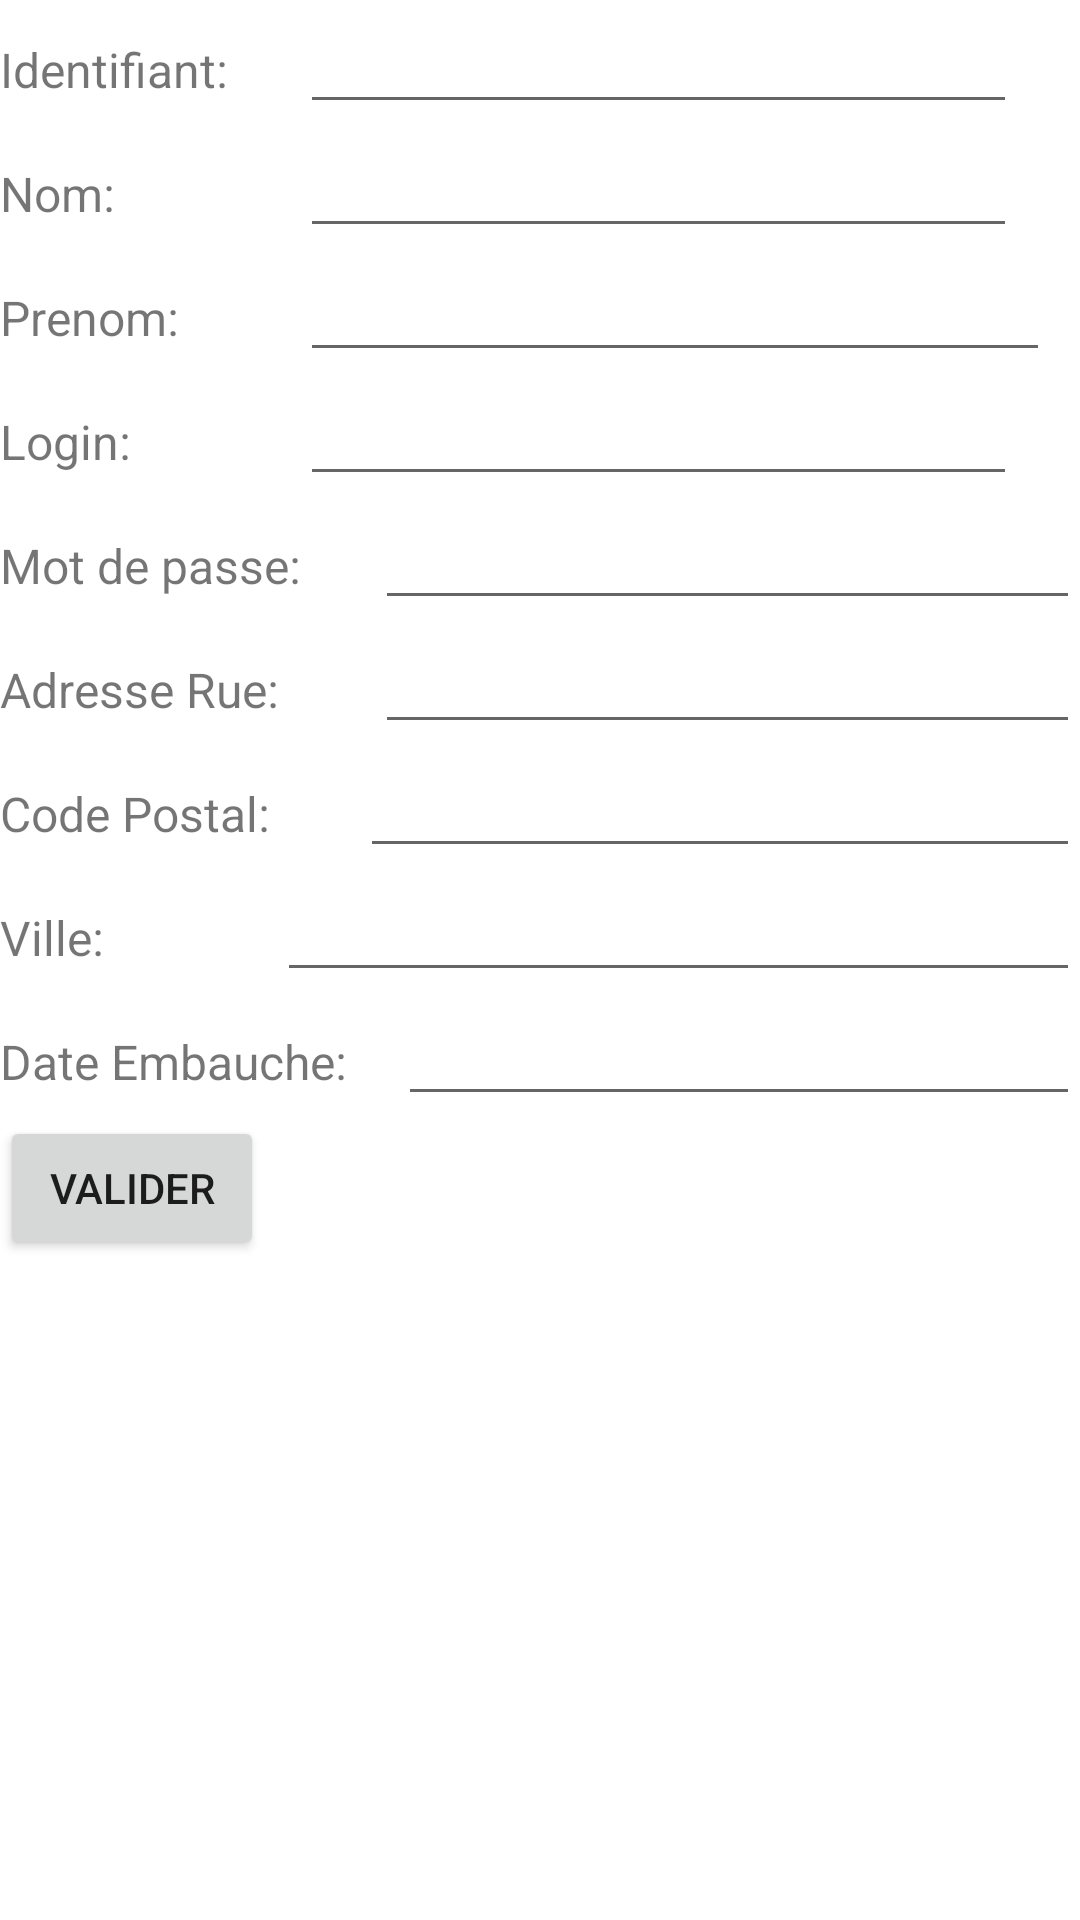

Layout XML and referenced resources for this Android screen:
<!-- AndroidManifest.xml: application theme Theme.VisitorManager -->
<!-- res/layout/activity_ajout.xml -->
<?xml version="1.0" encoding="utf-8"?>
<LinearLayout xmlns:android="http://schemas.android.com/apk/res/android"
    xmlns:app="http://schemas.android.com/apk/res-auto"
    xmlns:tools="http://schemas.android.com/tools"
    android:layout_width="match_parent"
    android:layout_height="match_parent"
    tools:context=".AjoutActivity">

    <LinearLayout
        android:layout_width="match_parent"
        android:layout_height="wrap_content"
        android:orientation="vertical">

        <LinearLayout
            android:layout_width="wrap_content"
            android:layout_height="wrap_content"
            android:layout_weight="1"
            android:orientation="horizontal">

            <TextView
                android:id="@+id/textViewChoice"
                android:layout_width="100dp"
                android:layout_height="wrap_content"
                android:layout_weight="1"
                android:text="Identifiant:"
                android:textSize="16sp" />

            <EditText
                android:id="@+id/editTextId"
                android:layout_width="239dp"
                android:layout_height="wrap_content"
                android:layout_weight="1"
                android:ems="10"
                android:inputType="textPersonName" />
        </LinearLayout>

        <LinearLayout
            android:layout_width="wrap_content"
            android:layout_height="wrap_content"
            android:layout_weight="1"
            android:orientation="horizontal">

            <TextView
                android:id="@+id/textViewNom"
                android:layout_width="100dp"
                android:layout_height="wrap_content"
                android:layout_weight="1"
                android:text="Nom:"
                android:textSize="16sp" />

            <EditText
                android:id="@+id/editTextNom"
                android:layout_width="239dp"
                android:layout_height="wrap_content"
                android:layout_weight="1"
                android:ems="10"
                android:inputType="textPersonName" />
        </LinearLayout>

        <LinearLayout
            android:layout_width="wrap_content"
            android:layout_height="wrap_content"
            android:layout_weight="1"
            android:orientation="horizontal">

            <TextView
                android:id="@+id/textViewP"
                android:layout_width="100dp"
                android:layout_height="wrap_content"
                android:layout_weight="1"
                android:text="Prenom: "
                android:textSize="16sp" />

            <EditText
                android:id="@+id/editTextPre"
                android:layout_width="250dp"
                android:layout_height="wrap_content"
                android:layout_weight="1"
                android:ems="10"
                android:inputType="textPersonName" />
        </LinearLayout>

        <LinearLayout
            android:layout_width="wrap_content"
            android:layout_height="wrap_content"
            android:layout_weight="1"
            android:orientation="horizontal">

            <TextView
                android:id="@+id/textViewLogin"
                android:layout_width="100dp"
                android:layout_height="wrap_content"
                android:layout_weight="1"
                android:text="Login:"
                android:textSize="16sp" />

            <EditText
                android:id="@+id/editTextLogin"
                android:layout_width="239dp"
                android:layout_height="wrap_content"
                android:layout_weight="1"
                android:ems="10"
                android:inputType="textPersonName" />
        </LinearLayout>

        <LinearLayout
            android:layout_width="match_parent"
            android:layout_height="match_parent"
            android:orientation="horizontal">

            <TextView
                android:id="@+id/textViewMdp"
                android:layout_width="wrap_content"
                android:layout_height="wrap_content"
                android:layout_weight="1"
                android:text="Mot de passe:"
                android:textSize="16sp"
                tools:layout_editor_absoluteX="0dp"
                tools:layout_editor_absoluteY="228dp" />

            <EditText
                android:id="@+id/editTextMdp"
                android:layout_width="wrap_content"
                android:layout_height="wrap_content"
                android:layout_weight="1"
                android:ems="10"
                android:inputType="textPersonName" />
        </LinearLayout>

        <LinearLayout
            android:layout_width="match_parent"
            android:layout_height="wrap_content"
            android:layout_weight="1"
            android:orientation="horizontal">

            <TextView
                android:id="@+id/textViewAdRue"
                android:layout_width="100dp"
                android:layout_height="wrap_content"
                android:layout_weight="1"
                android:text="Adresse Rue:"
                android:textSize="16sp" />

            <EditText
                android:id="@+id/editTextAdRue"
                android:layout_width="wrap_content"
                android:layout_height="wrap_content"
                android:layout_weight="1"
                android:ems="10"
                android:inputType="textPersonName" />
        </LinearLayout>

        <LinearLayout
            android:layout_width="match_parent"
            android:layout_height="match_parent"
            android:layout_weight="1"
            android:orientation="horizontal">

            <TextView
                android:id="@+id/textViewCP"
                android:layout_width="wrap_content"
                android:layout_height="wrap_content"
                android:layout_weight="1"
                android:text="Code Postal:"
                android:textSize="16sp" />

            <EditText
                android:id="@+id/editTextCP"
                android:layout_width="wrap_content"
                android:layout_height="wrap_content"
                android:layout_weight="1"
                android:ems="10"
                android:inputType="textPersonName" />
        </LinearLayout>

        <LinearLayout
            android:layout_width="match_parent"
            android:layout_height="match_parent"
            android:layout_weight="1"
            android:orientation="horizontal">

            <TextView
                android:id="@+id/textViewVille"
                android:layout_width="wrap_content"
                android:layout_height="wrap_content"
                android:layout_weight="1"
                android:text="Ville:"
                android:textSize="16sp" />

            <EditText
                android:id="@+id/editTextVille"
                android:layout_width="wrap_content"
                android:layout_height="wrap_content"
                android:layout_weight="1"
                android:ems="10"
                android:inputType="textPersonName" />
        </LinearLayout>


        <LinearLayout
            android:layout_width="match_parent"
            android:layout_height="match_parent"
            android:orientation="horizontal">

            <TextView
                android:id="@+id/textViewDate"
                android:layout_width="wrap_content"
                android:layout_height="wrap_content"
                android:layout_weight="1"
                android:text="Date Embauche:"
                android:textSize="16sp"
                tools:layout_editor_absoluteX="0dp"
                tools:layout_editor_absoluteY="228dp" />

            <EditText
                android:id="@+id/editTextDate"
                android:layout_width="wrap_content"
                android:layout_height="wrap_content"
                android:layout_weight="1"
                android:ems="10"
                android:inputType="textPersonName" />
        </LinearLayout>


        <LinearLayout
            android:layout_width="match_parent"
            android:layout_height="match_parent"
            android:orientation="horizontal">

            <Button
                android:id="@+id/modifyButton"
                android:layout_width="wrap_content"
                android:layout_height="wrap_content"
                android:text="Valider"
                tools:ignore="MissingConstraints"
                tools:layout_editor_absoluteX="125dp"
                tools:layout_editor_absoluteY="432dp" />
        </LinearLayout>
    </LinearLayout>
</LinearLayout>
<!-- resources referenced by this layout -->
<resources>
  <style name="Theme.VisitorManager" parent="Theme.MaterialComponents.DayNight.DarkActionBar">
          
          <item name="colorPrimary">@color/purple_500</item>
          <item name="colorPrimaryVariant">@color/purple_700</item>
          <item name="colorOnPrimary">@color/white</item>
          
          <item name="colorSecondary">@color/teal_200</item>
          <item name="colorSecondaryVariant">@color/teal_700</item>
          <item name="colorOnSecondary">@color/black</item>
          
          <item name="android:statusBarColor" tools:targetApi="l">?attr/colorPrimaryVariant</item>
          
      </style>
  <!-- not gathered from this repository: default colours our renderer supplied (Android Studio template values) -->
  <color name="purple_500">#FF6200EE</color>
  <color name="purple_700">#FF3700B3</color>
  <color name="teal_200">#FF03DAC5</color>
  <color name="teal_700">#FF018786</color>
  <color name="black">#FF000000</color>
  <color name="white">#FFFFFFFF</color>
</resources>
